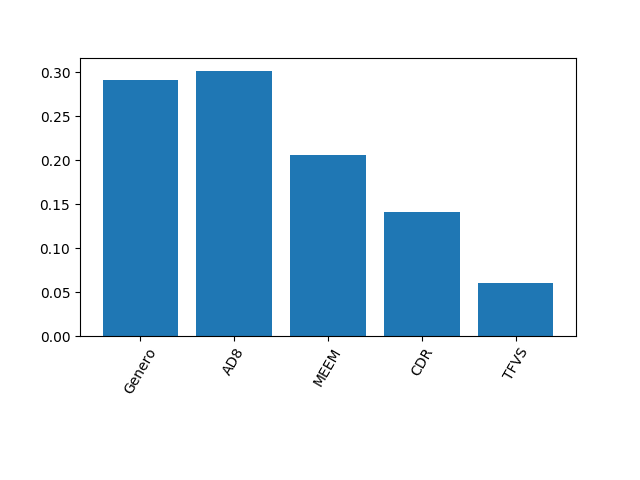

Data behind this chart, as committed beside it:
0.29116512562274016, 0.3013558694811425, 0.20563720092884716, 0.1410895285832838, 0.060752275383986344
0.0, 5.551115123125783e-17, 0.0, 0.0, 2.0816681711721685e-17
